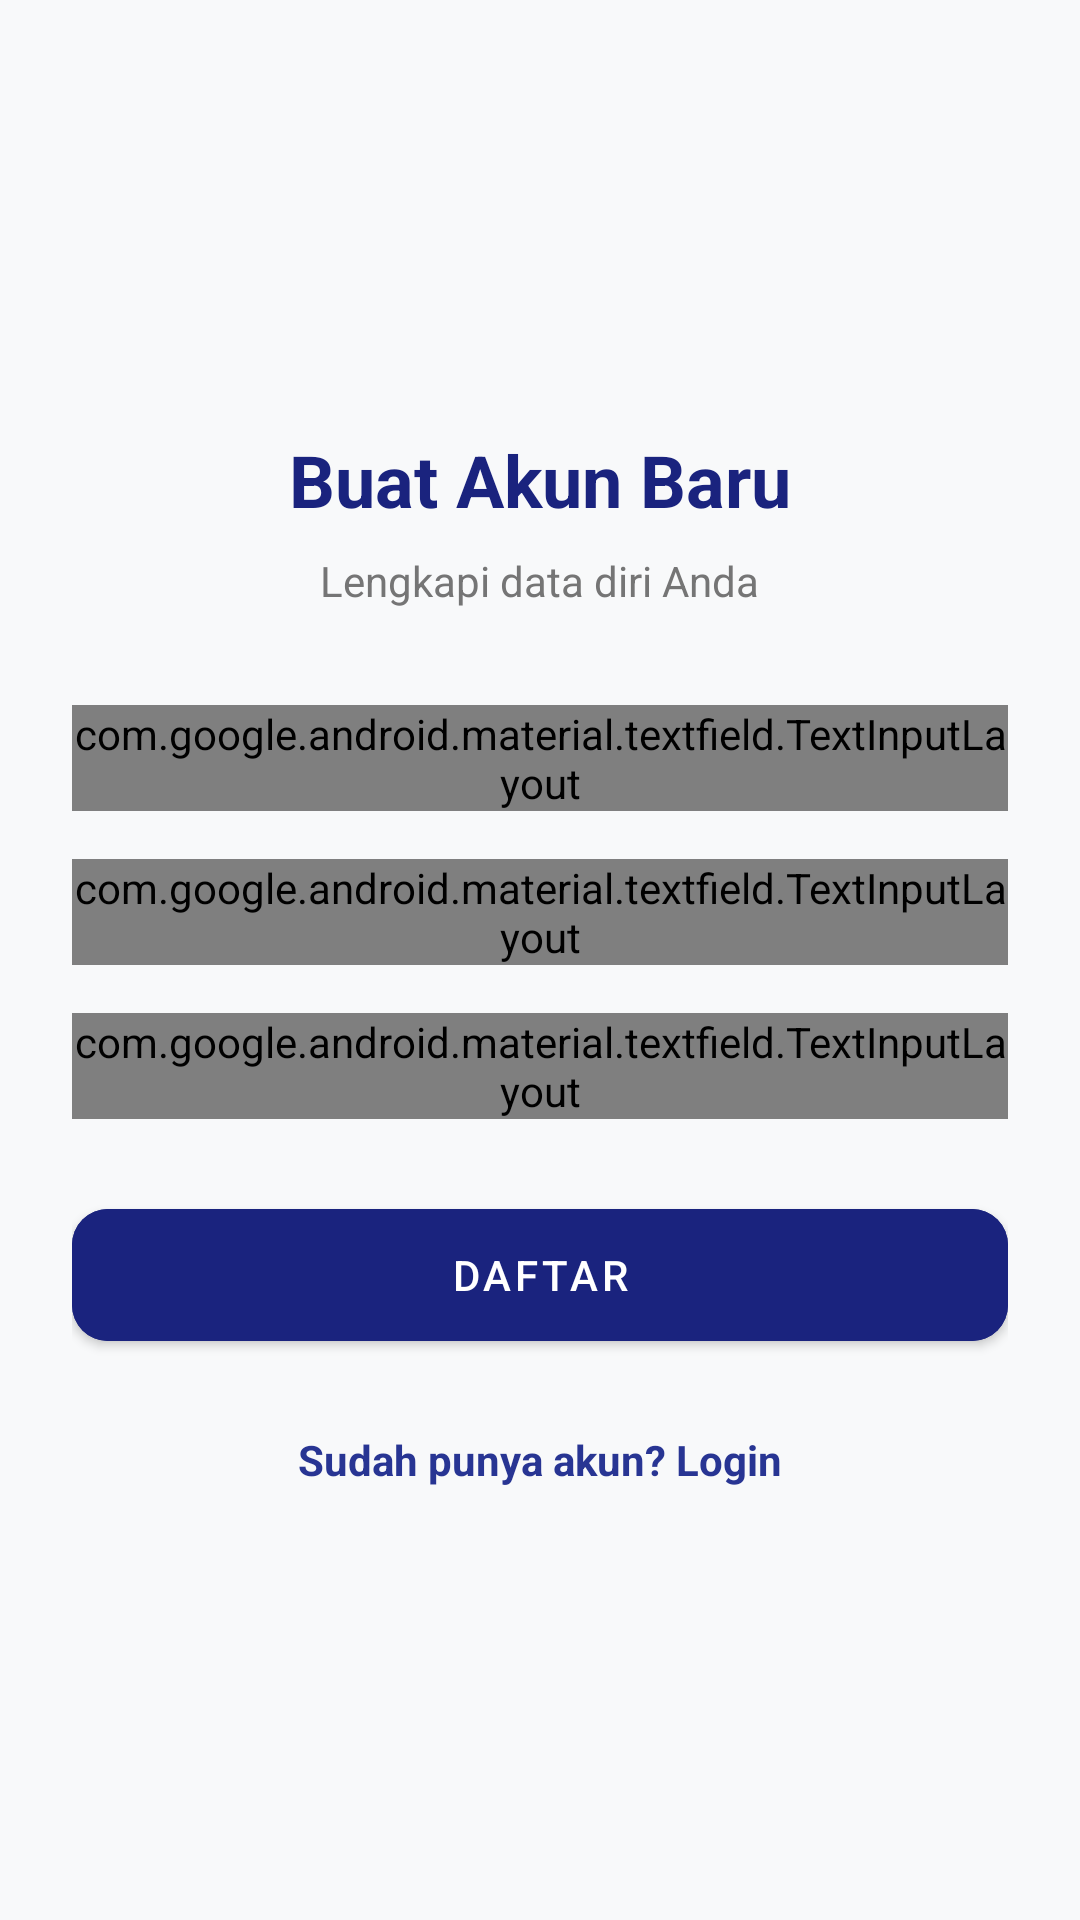

Layout XML and referenced resources for this Android screen:
<!-- AndroidManifest.xml: application theme Theme.Nesadrunk -->
<!-- res/layout/activity_register.xml -->
<?xml version="1.0" encoding="utf-8"?>
<LinearLayout xmlns:android="http://schemas.android.com/apk/res/android"
    xmlns:app="http://schemas.android.com/apk/res-auto"
    android:layout_width="match_parent"
    android:layout_height="match_parent"
    android:orientation="vertical"
    android:padding="24dp"
    android:gravity="center"
    android:background="@color/bg_light">

    <TextView
        android:layout_width="wrap_content"
        android:layout_height="wrap_content"
        android:text="Buat Akun Baru"
        android:textSize="24sp"
        android:textStyle="bold"
        android:textColor="@color/primary_lembaga"
        android:layout_marginBottom="8dp" />

    <TextView
        android:layout_width="wrap_content"
        android:layout_height="wrap_content"
        android:text="Lengkapi data diri Anda"
        android:textColor="@color/text_muted"
        android:layout_marginBottom="32dp" />

    <com.google.android.material.textfield.TextInputLayout
        android:layout_width="match_parent"
        android:layout_height="wrap_content"
        android:hint="Nama Lengkap"
        style="@style/Widget.Material3.TextInputLayout.OutlinedBox"
        android:layout_marginBottom="16dp">
        <com.google.android.material.textfield.TextInputEditText
            android:id="@+id/etName"
            android:layout_width="match_parent"
            android:layout_height="wrap_content"
            android:inputType="textPersonName" />
    </com.google.android.material.textfield.TextInputLayout>

    <com.google.android.material.textfield.TextInputLayout
        android:layout_width="match_parent"
        android:layout_height="wrap_content"
        android:hint="Email"
        style="@style/Widget.Material3.TextInputLayout.OutlinedBox"
        android:layout_marginBottom="16dp">
        <com.google.android.material.textfield.TextInputEditText
            android:id="@+id/etEmail"
            android:layout_width="match_parent"
            android:layout_height="wrap_content"
            android:inputType="textEmailAddress" />
    </com.google.android.material.textfield.TextInputLayout>

    <com.google.android.material.textfield.TextInputLayout
        android:layout_width="match_parent"
        android:layout_height="wrap_content"
        android:hint="Password"
        app:passwordToggleEnabled="true"
        style="@style/Widget.Material3.TextInputLayout.OutlinedBox"
        android:layout_marginBottom="24dp">
        <com.google.android.material.textfield.TextInputEditText
            android:id="@+id/etPassword"
            android:layout_width="match_parent"
            android:layout_height="wrap_content"
            android:inputType="textPassword" />
    </com.google.android.material.textfield.TextInputLayout>

    <com.google.android.material.button.MaterialButton
        android:id="@+id/btnRegister"
        android:layout_width="match_parent"
        android:layout_height="56dp"
        android:text="DAFTAR"
        android:backgroundTint="@color/primary_lembaga"
        app:cornerRadius="12dp" />

    <TextView
        android:id="@+id/tvLogin"
        android:layout_width="wrap_content"
        android:layout_height="wrap_content"
        android:text="Sudah punya akun? Login"
        android:layout_marginTop="24dp"
        android:textColor="@color/secondary_lembaga"
        android:textStyle="bold"
        android:clickable="true"
        android:focusable="true" />

</LinearLayout>
<!-- resources referenced by this layout -->
<resources>
  <color name="bg_light">#F8F9FA</color>
  <color name="primary_lembaga">#1A237E</color>
  <color name="secondary_lembaga">#283593</color>
  <color name="text_muted">#757575</color>
  <style name="Theme.Nesadrunk" parent="Theme.MaterialComponents.DayNight.NoActionBar">
          
          <item name="colorPrimary">@color/primary_lembaga</item>
          <item name="colorPrimaryVariant">@color/primary_lembaga</item>
          <item name="colorOnPrimary">@color/white</item>
          
          <item name="colorSecondary">@color/secondary_lembaga</item>
          <item name="colorSecondaryVariant">@color/secondary_lembaga</item>
          <item name="colorOnSecondary">@color/black</item>
          
          <item name="android:statusBarColor">?attr/colorPrimaryVariant</item>
          
      </style>
  <color name="white">#FFFFFFFF</color>
  <color name="black">#FF000000</color>
</resources>
